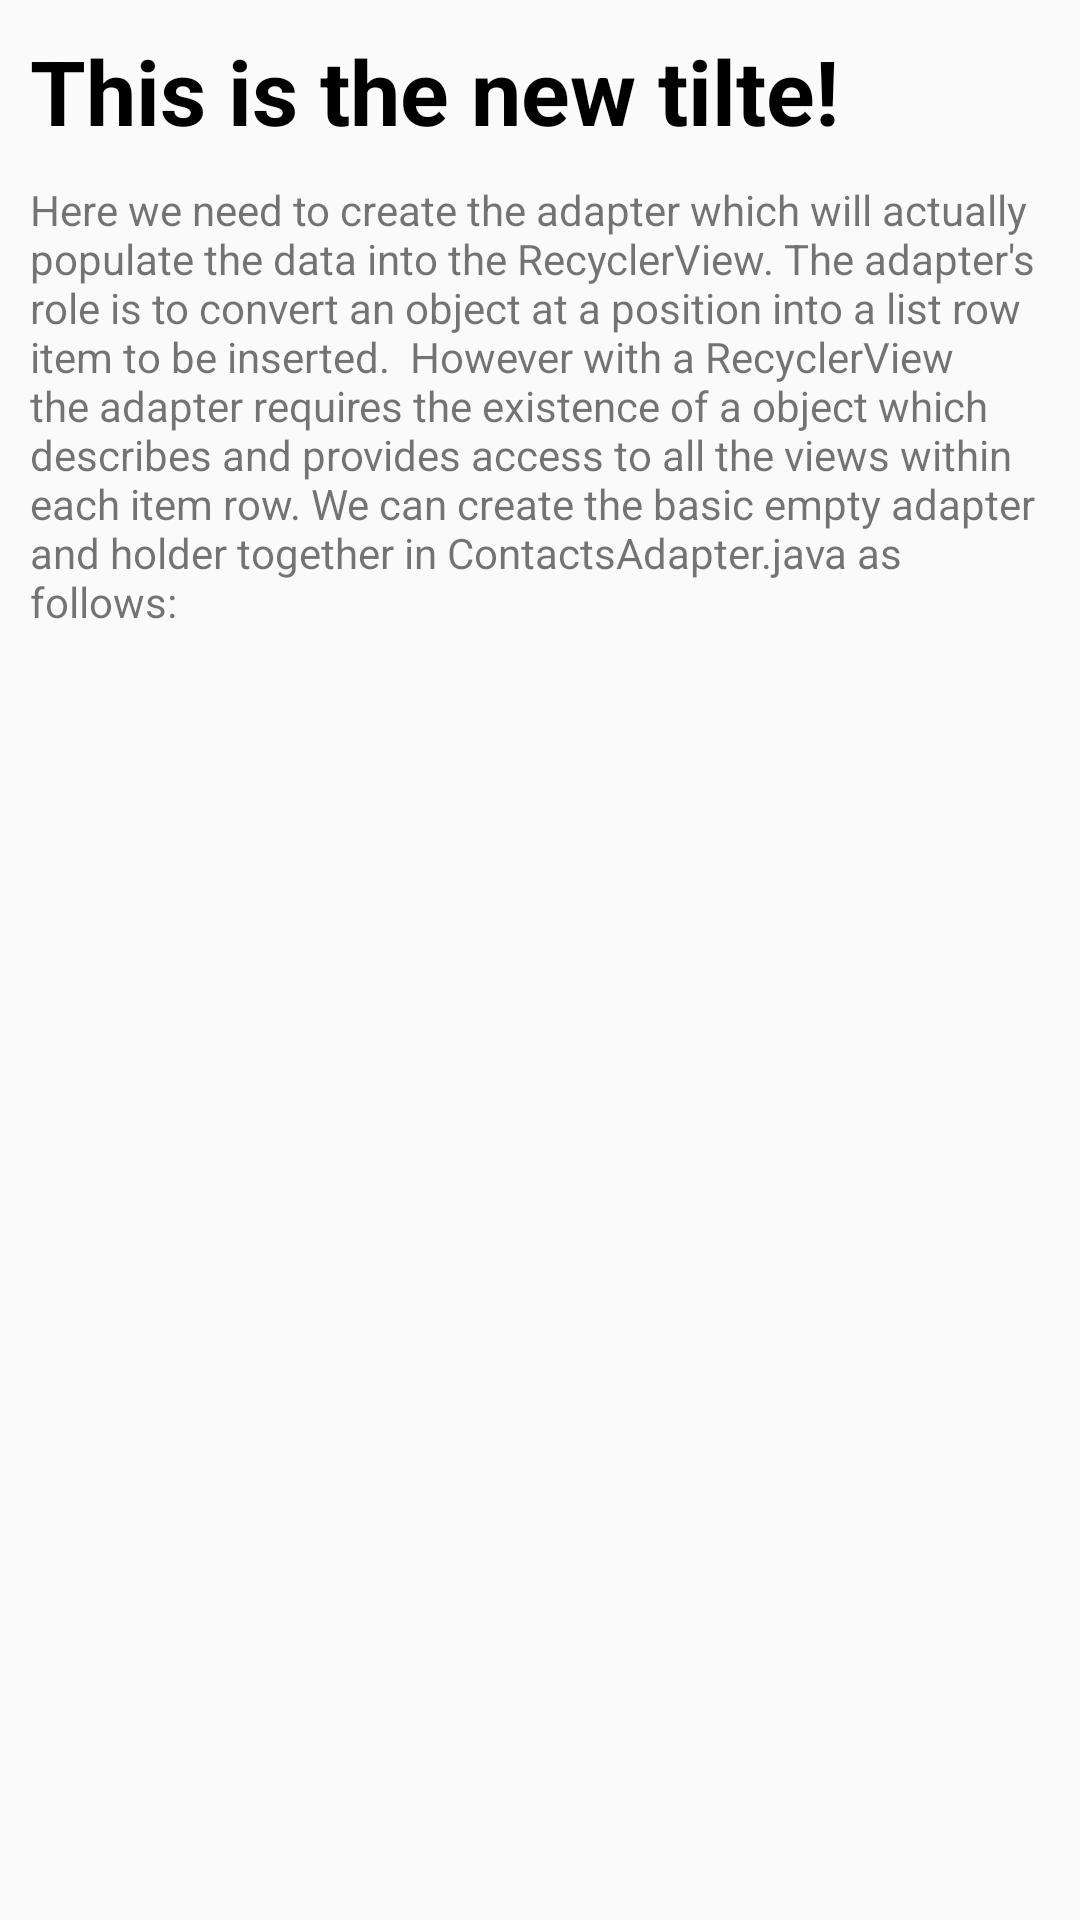

Here is an Android app screen rendered from its layout file. Give the layout XML and the strings, colors and styles it references.
<!-- AndroidManifest.xml: application theme AppTheme -->
<!-- res/layout/custom_saved_rv.xml -->
<?xml version="1.0" encoding="utf-8"?>
<LinearLayout xmlns:android="http://schemas.android.com/apk/res/android"
    android:layout_width="match_parent"
    android:layout_height="wrap_content"
    android:orientation="vertical"
    android:padding="10dp">

    <TextView
        android:id="@+id/customTitle"
        android:layout_width="match_parent"
        android:layout_height="wrap_content"
        android:layout_marginBottom="10dp"
        android:text="This is the new tilte!"
        android:textColor="#000000"
        android:textSize="30dp"
        android:textStyle="bold" />

    <TextView
        android:id="@+id/customDescription"
        android:layout_width="match_parent"
        android:layout_height="wrap_content"
        android:text="Here we need to create the adapter which will actually populate the data into the RecyclerView. The adapter's role is to convert an object at a position into a list row item to be inserted.

However with a RecyclerView the adapter requires the existence of a object which describes and provides access to all the views within each item row. We can create the basic empty adapter and holder together in ContactsAdapter.java as follows:" />

</LinearLayout>
<!-- resources referenced by this layout -->
<resources>
  <style name="AppTheme" parent="Theme.AppCompat.Light.DarkActionBar">
          
          <item name="colorPrimary">#40C4FF</item>
          <item name="colorPrimaryDark">#00b0ff</item>
          <item name="colorAccent">#40C4FF</item>
          <item name="android:navigationBarColor">@color/colorMainApp</item>
      </style>
  <color name="colorMainApp">#40C4FF</color>
</resources>
